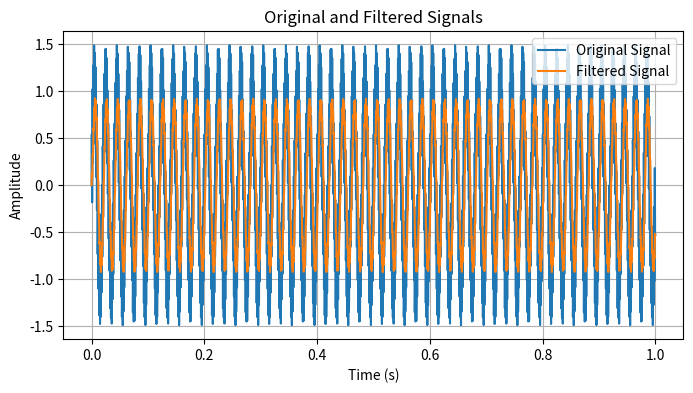

Source code (Python):
import numpy as np
import matplotlib.pyplot as plt


def filter(signal, coefficients):
    filtered_signal = np.zeros_like(signal)
    for i in range(len(signal)):
        for j in range(len(coefficients)):
            if i - j >= 0:
                filtered_signal[i] += signal[i - j] * coefficients[j]
    return filtered_signal


def moving_average_filter(signal, num_samples):
    coefficients = np.ones(num_samples) / num_samples
    filtered_signal = filter(signal, coefficients)
    return filtered_signal


def custom_filter(signal):
    filtered_signal = np.zeros_like(signal)
    last_value = signal[0]
    for i in range(len(signal)):
        current_value = signal[i]
        filtered_value = (last_value * 7 + current_value) / 8
        filtered_signal[i] = filtered_value
        last_value = filtered_value
    return filtered_signal

# Filter parameters
fs = 4000  # Sampling frequency (Hz)
cutoff = 250  # Cutoff frequency (Hz)
taps = 4  # Number of filter taps

# Normalize the cutoff frequency
nyquist_freq = 0.5 * fs
normalized_cutoff = cutoff / nyquist_freq

# Design the FIR filter coefficients
coefficients = [0.0008134345395110439,0.0040015525064583425,0.013721573617726253,0.03389544426018197,0.06441733429627058,0.10010488203795675,0.13205993914240877,0.15098583959948622,0.15098583959948622,0.13205993914240877,0.1001048820379568,0.06441733429627061,0.03389544426018197,0.013721573617726263,0.004001552506458345,0.0008134345395110439]


# Generate a test signal
t = np.linspace(0, 1, fs, endpoint=False)
signal = np.sin(2 * np.pi * 50 * t) + 0.5 * np.sin(2 * np.pi * 720 * t)

# Apply the filter to the signal
filtered_signal = filter(signal, coefficients)
filtered_signal = moving_average_filter(signal, 4)
filtered_signal = custom_filter(signal)

# Plot the original and filtered signals
plt.figure(figsize=(8, 4))
plt.plot(t, signal, label='Original Signal')
plt.plot(t, filtered_signal, label='Filtered Signal')
plt.xlabel('Time (s)')
plt.ylabel('Amplitude')
plt.title('Original and Filtered Signals')
plt.legend()
plt.grid(True)
plt.show()